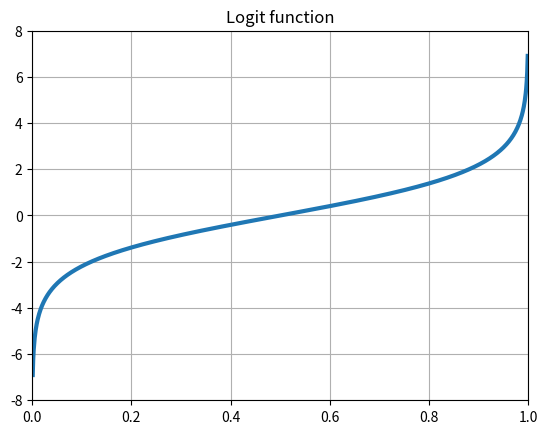

Here is the Python script that generated this plot:
#coding: utf-8

from math import pi
import numpy as np
import numpy.random as rd
import matplotlib.pyplot as plt


#データ数
NUM=1000
x1=np.linspace(0+1/NUM,1-1/NUM,NUM)
x2=np.log(x1/(1-x1))

plt.plot(x1,x2,linewidth=3.0)
plt.xlim((0,1))
plt.ylim((-8,8))
plt.grid()
plt.title("Logit function")
filename="logit_func.png"
plt.savefig(filename)
plt.show()
